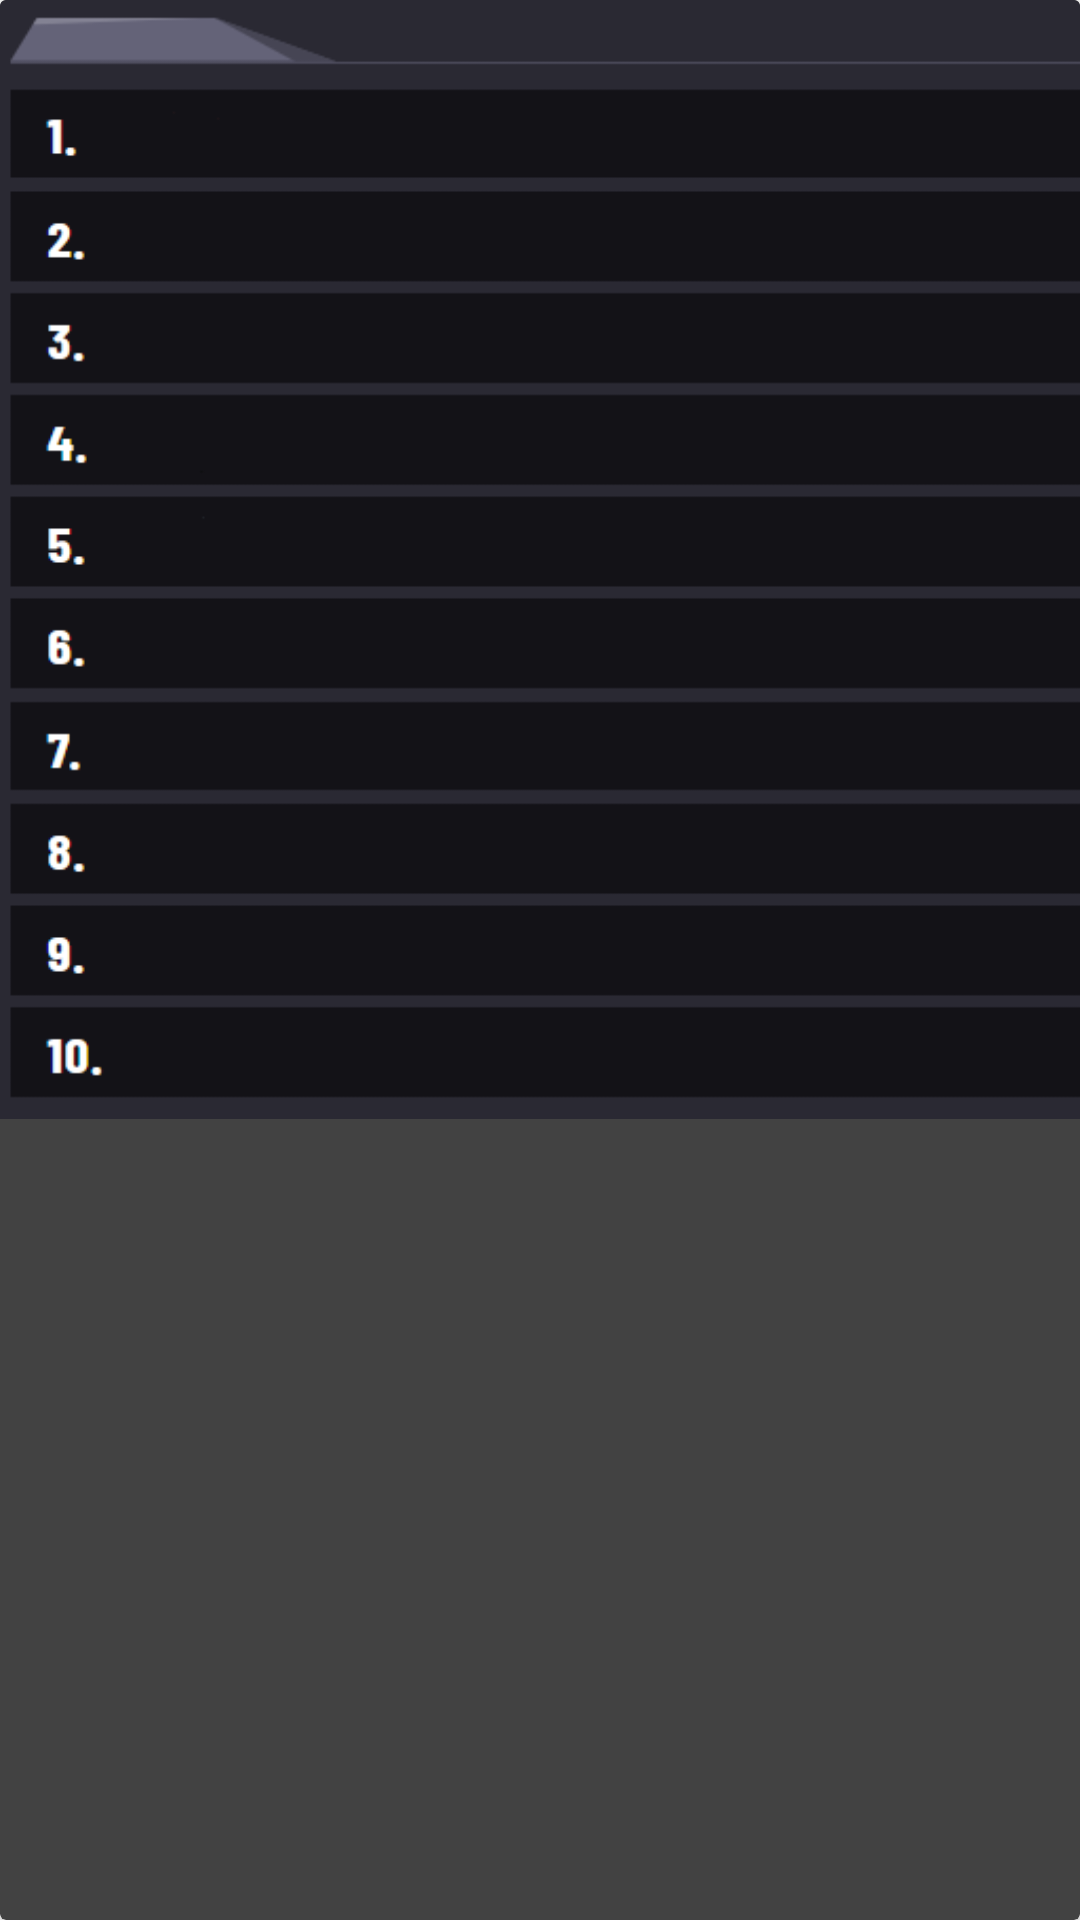

Write the Android layout XML for this screen, with the resource values it uses.
<!-- AndroidManifest.xml: application theme Theme.MADU_Project -->
<!-- res/layout/ranking_item.xml -->
<?xml version="1.0" encoding="utf-8"?>
<androidx.cardview.widget.CardView

    xmlns:android="http://schemas.android.com/apk/res/android"
    xmlns:app="http://schemas.android.com/apk/res-auto"

    xmlns:tools="http://schemas.android.com/tools"
    android:layout_width="378dp"
    android:layout_height="wrap_content"
    android:layout_marginLeft="20dp"
    android:layout_marginRight="20dp">

    <androidx.constraintlayout.widget.ConstraintLayout
        android:layout_width="378dp"
        android:layout_height="wrap_content"
        android:background="@drawable/leaderboard">

    >



        <TextView
                android:id="@+id/txtNombreRanking"
                android:layout_width="wrap_content"
                android:layout_height="wrap_content"
                android:textColor="@color/white"
                android:textSize="15dp"
                app:layout_constraintBottom_toBottomOf="parent"
                app:layout_constraintEnd_toEndOf="parent"
                app:layout_constraintHorizontal_bias="0.042"
                app:layout_constraintStart_toStartOf="parent"
                app:layout_constraintTop_toTopOf="parent"
                app:layout_constraintVertical_bias="0.01" />

        <androidx.recyclerview.widget.RecyclerView

            android:id="@+id/ScoreItem"
            android:layout_width="378dp"
            android:layout_height="373dp"

            app:layout_constraintEnd_toEndOf="parent"
            app:layout_constraintTop_toTopOf="parent">


        </androidx.recyclerview.widget.RecyclerView>
        
    </androidx.constraintlayout.widget.ConstraintLayout>


</androidx.cardview.widget.CardView>
<!-- resources referenced by this layout -->
<resources>
  <color name="white">#FFFFFFFF</color>
  <!-- drawable leaderboard: png bitmap (drawable-v24, 6794 bytes) -->
  <style name="Theme.MADU_Project" parent="Theme.AppCompat">
          <item name="windowActionBar">false</item>
          <item name="windowNoTitle">true</item>
          <item name="android:windowBackground">@drawable/splash_screen</item>
          <item name="buttonStyle">@style/greenButtonStyle</item>
          <item name="android:editTextColor">@color/black</item>
      </style>
  <!-- drawable splash_screen (drawable) -->
  <?xml version="1.0" encoding="utf-8"?>
  <layer-list xmlns:android="http://schemas.android.com/apk/res/android">
  
      <item android:drawable="@color/white"/>
  
      <item>
          <bitmap
              android:gravity="center"
              android:src="@drawable/death_quaver"/>
      </item>
  
  </layer-list>
  <style name="greenButtonStyle" parent="Theme.MADU_Project">
          <item name="background">@drawable/botonverde</item>
          <item name="android:gravity">center</item>
          <item name="android:textColor">@color/white</item>
          <item name="android:textSize">20sp</item>
          <item name="fontFamily">@font/diary</item>
      </style>
  <color name="black">#FF000000</color>
  <!-- drawable death_quaver: png bitmap (drawable, 22542 bytes) -->
  <!-- drawable botonverde: png bitmap (drawable-v24, 6133 bytes) -->
</resources>
